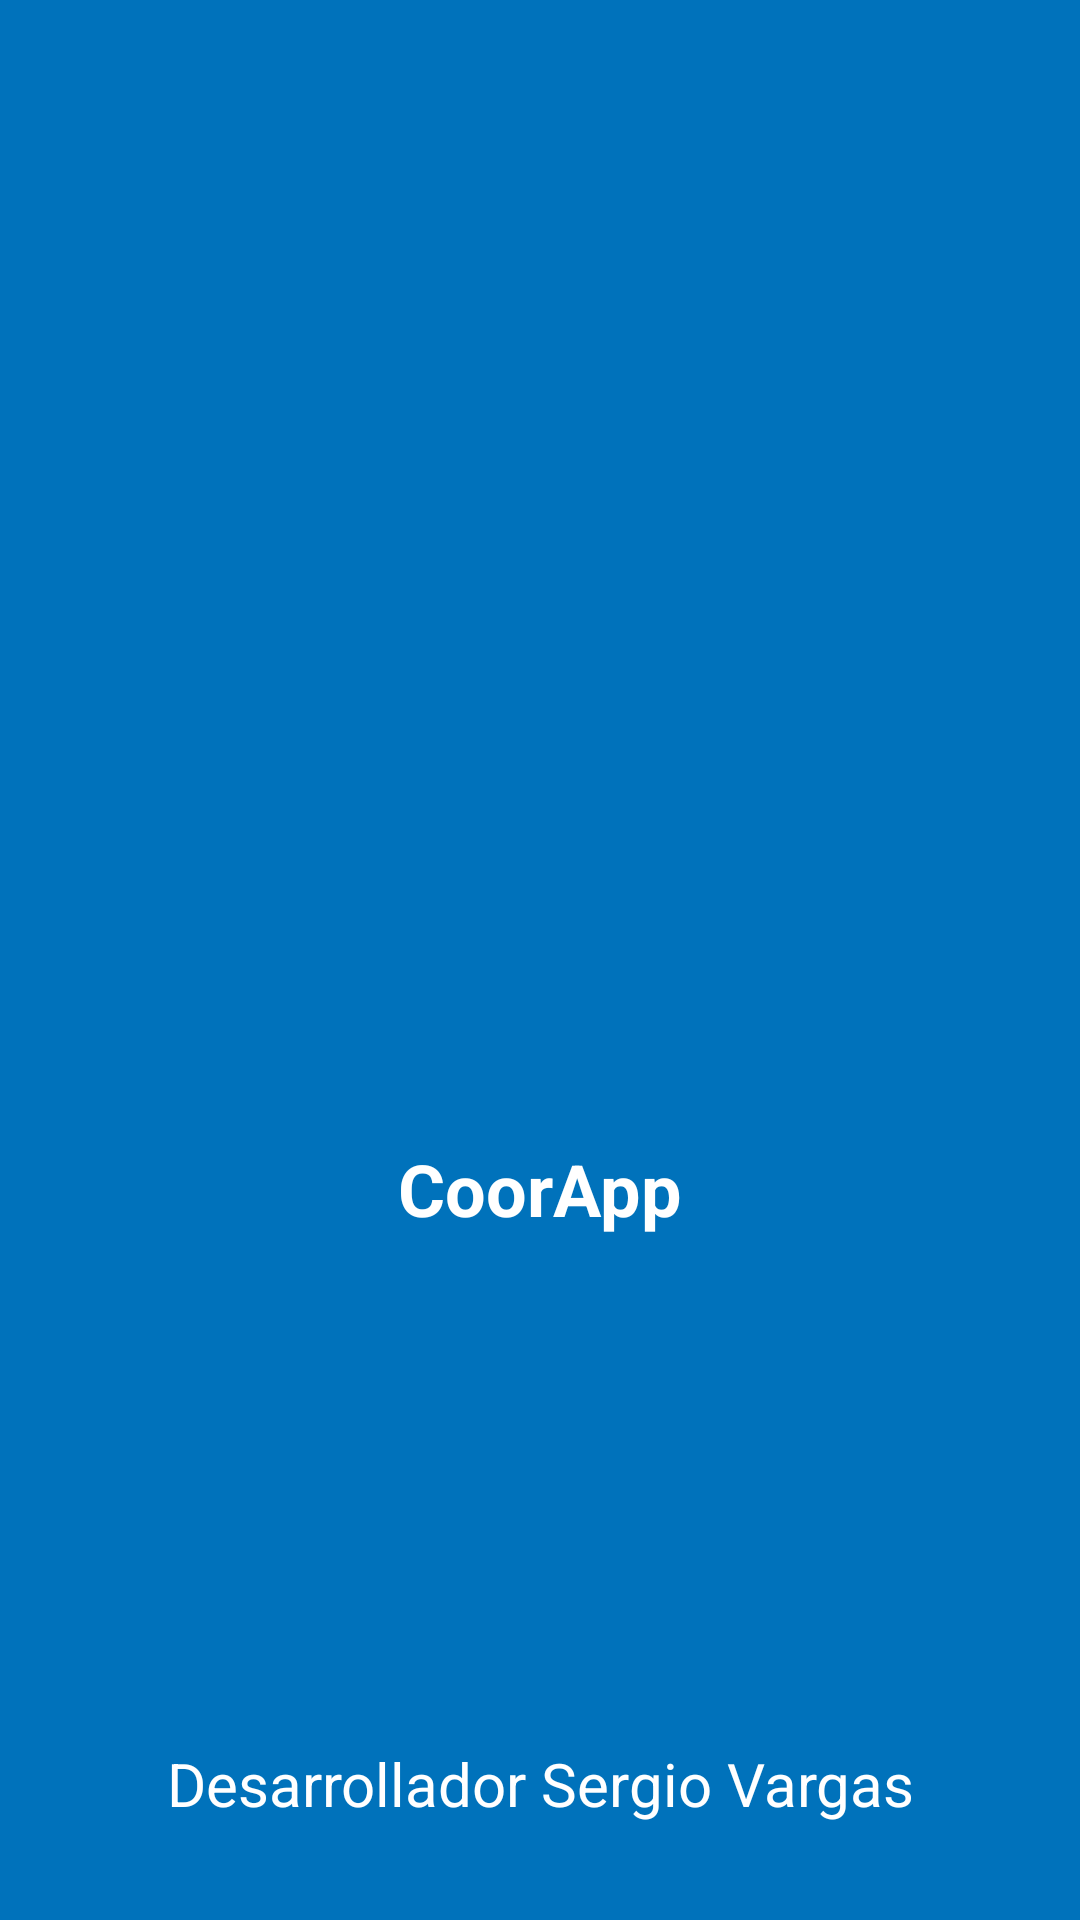

Here is an Android app screen rendered from its layout file. Give the layout XML and the strings, colors and styles it references.
<!-- AndroidManifest.xml: activity theme Theme.CoorApp.Splash -->
<!-- res/layout/activity_splash.xml -->
<?xml version="1.0" encoding="utf-8"?>
<androidx.constraintlayout.widget.ConstraintLayout xmlns:android="http://schemas.android.com/apk/res/android"
    xmlns:app="http://schemas.android.com/apk/res-auto"
    xmlns:tools="http://schemas.android.com/tools"
    android:layout_width="match_parent"
    android:layout_height="match_parent"
    android:background="@color/primary"
    android:fitsSystemWindows="true"
    tools:context=".ui.splash.SplashActivity">

    <ImageView
        android:id="@+id/splash_logo"
        android:layout_width="180dp"
        android:layout_height="180dp"
        android:contentDescription="@string/app_logo"
        android:src="@mipmap/ic_launcher"
        android:visibility="invisible"
        app:layout_constraintBottom_toBottomOf="parent"
        app:layout_constraintEnd_toEndOf="parent"
        app:layout_constraintStart_toStartOf="parent"
        app:layout_constraintTop_toTopOf="parent"
        app:layout_constraintVertical_bias="0.4" />

    <TextView
        android:id="@+id/app_name_text"
        android:layout_width="wrap_content"
        android:layout_height="wrap_content"
        android:layout_marginTop="16dp"
        android:text="@string/app_name"
        android:textColor="@android:color/white"
        android:textSize="24sp"
        android:textStyle="bold"
        app:layout_constraintEnd_toEndOf="parent"
        app:layout_constraintStart_toStartOf="parent"
        app:layout_constraintTop_toBottomOf="@+id/splash_logo" />

    <ProgressBar
        android:id="@+id/splash_progress_bar"
        style="?android:attr/progressBarStyle"
        android:layout_width="wrap_content"
        android:layout_height="wrap_content"
        android:layout_marginTop="24dp"
        android:indeterminateTint="@android:color/white"
        android:visibility="invisible"
        app:layout_constraintEnd_toEndOf="parent"
        app:layout_constraintStart_toStartOf="parent"
        app:layout_constraintTop_toBottomOf="@+id/app_name_text" />

    <TextView
        android:id="@+id/app_version_text"
        android:layout_width="wrap_content"
        android:layout_height="wrap_content"
        android:layout_marginBottom="32dp"
        android:text="@string/app_version"
        android:textColor="@android:color/white"
        android:textSize="20sp"
        app:layout_constraintBottom_toBottomOf="parent"
        app:layout_constraintEnd_toEndOf="parent"
        app:layout_constraintStart_toStartOf="parent" />

</androidx.constraintlayout.widget.ConstraintLayout>
<!-- resources referenced by this layout -->
<resources>
  <color name="primary">#0072BB</color>
  <!-- mipmap ic_launcher: webp bitmap (mipmap-hdpi, 1504 bytes) -->
  <string name="app_logo">Logo de la aplicación</string>
  <string name="app_name">CoorApp</string>
  <string name="app_version">Desarrollador Sergio Vargas</string>
  <style name="Theme.CoorApp.Splash" parent="Theme.CoorApp.Light">
          <item name="android:windowBackground">@color/primary</item>
          <item name="android:statusBarColor">@color/primary_dark</item>
          <item name="android:windowFullscreen">true</item>
          <item name="android:windowContentOverlay">@null</item>
          <item name="windowActionBar">false</item>
          <item name="windowNoTitle">true</item>
      </style>
  <style name="Theme.CoorApp.Light" parent="Theme.MaterialComponents.Light.NoActionBar">
          <item name="colorPrimary">@color/primary</item>
          <item name="colorPrimaryDark">@color/primary_dark</item>
          <item name="colorAccent">@color/accent</item>
  
          <item name="android:windowBackground">@color/white</item>
          <item name="android:textColorPrimary">@color/text_primary</item>
          <item name="android:textColorSecondary">@color/text_secondary</item>
  
          <item name="android:statusBarColor">@color/primary</item>
          <item name="android:windowTranslucentStatus">false</item>
          <item name="android:windowDrawsSystemBarBackgrounds">true</item>
  
          <item name="android:windowLightStatusBar" tools:targetApi="23">false</item>
  
          <item name="android:windowLayoutInDisplayCutoutMode" tools:targetApi="28">shortEdges</item>
  
  
          <item name="android:forceDarkAllowed" tools:targetApi="q">false</item>
  
          <item name="toolbarStyle">@style/Widget.CoorApp.Toolbar</item>
          <item name="snackbarStyle">@style/Widget.CoorApp.Snackbar</item>
      </style>
  <color name="primary_dark">#0D47A1</color>
  <color name="accent">#FF5722</color>
  <color name="white">#FFFFFF</color>
  <color name="text_primary">#212121</color>
  <color name="text_secondary">#757575</color>
  <style name="Widget.CoorApp.Toolbar" parent="Widget.MaterialComponents.Toolbar">
          <item name="android:elevation">4dp</item>
          <item name="contentInsetStart">16dp</item>
          <item name="contentInsetEnd">16dp</item>
          <item name="titleTextAppearance">@style/TextAppearance.CoorApp.Toolbar.Title</item>
      </style>
  <style name="Widget.CoorApp.Snackbar" parent="Widget.MaterialComponents.Snackbar">
          <item name="android:layout_margin">8dp</item>
          <item name="actionTextColorAlpha">1.0</item>
      </style>
  <style name="TextAppearance.CoorApp.Toolbar.Title" parent="TextAppearance.MaterialComponents.Headline6">
          <item name="android:textSize">18sp</item>
          <item name="android:textColor">@color/white</item>
      </style>
</resources>
